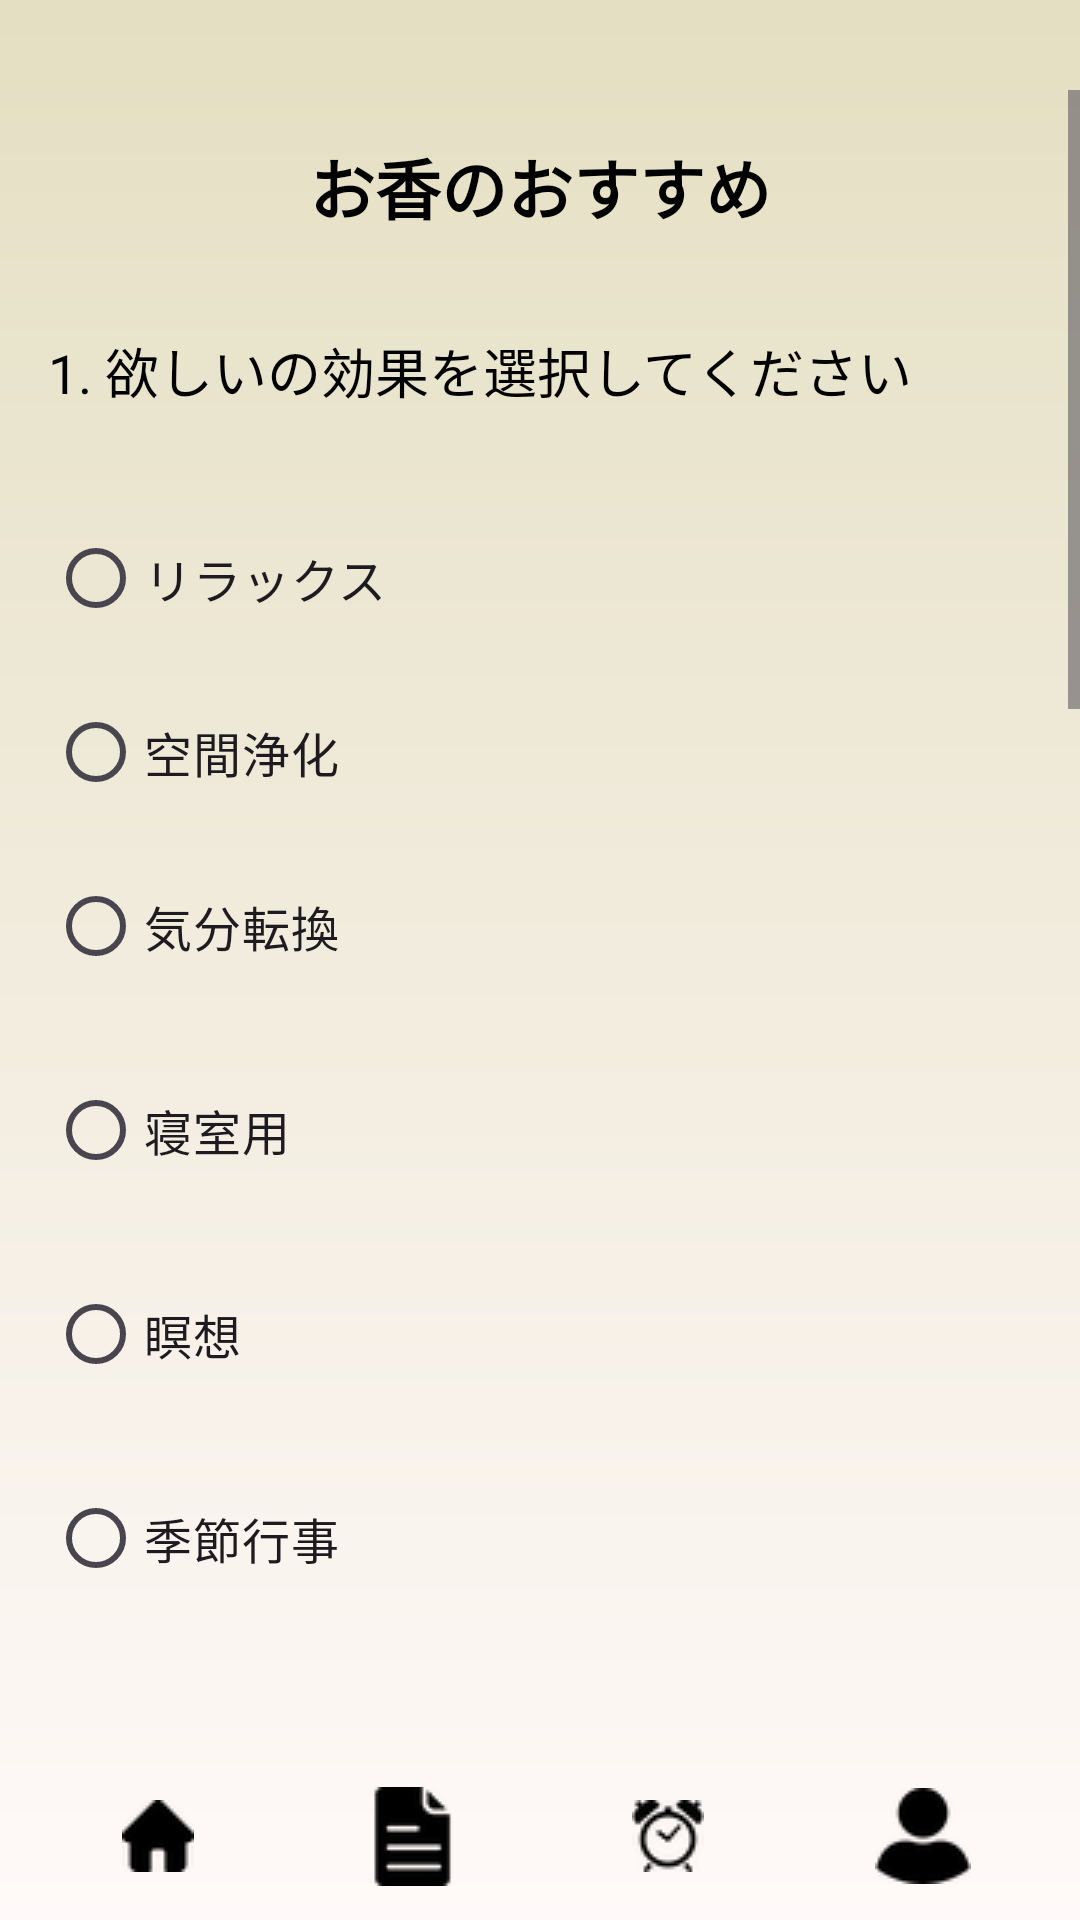

Layout XML and referenced resources for this Android screen:
<!-- AndroidManifest.xml: application theme Theme.Incense -->
<!-- res/layout/activity_question.xml -->
<?xml version="1.0" encoding="utf-8"?>
<androidx.constraintlayout.widget.ConstraintLayout xmlns:android="http://schemas.android.com/apk/res/android"
    xmlns:app="http://schemas.android.com/apk/res-auto"
    xmlns:tools="http://schemas.android.com/tools"
    android:layout_width="match_parent"
    android:layout_height="match_parent"
    android:background="@drawable/background_gradient"
    android:paddingTop="30dp"
    android:fitsSystemWindows="true"
    tools:context=".Question">

    
    <ScrollView
        android:id="@+id/scroll_view"
        android:layout_width="0dp"
        android:layout_height="0dp"
        android:layout_marginBottom="56dp"
        app:layout_constraintBottom_toTopOf="@id/bottom_navigation_layout"
        app:layout_constraintEnd_toEndOf="parent"
        app:layout_constraintStart_toStartOf="parent"
        app:layout_constraintTop_toTopOf="parent">

        <LinearLayout
            android:id="@+id/main"
            android:layout_width="match_parent"
            android:layout_height="wrap_content"
            android:orientation="vertical">

            <TextView
                android:id="@+id/title"
                android:layout_width="match_parent"
                android:layout_height="wrap_content"
                android:padding="16dp"
                android:text="お香のおすすめ"
                android:textColor="@android:color/black"
                android:textSize="22sp"
                android:textStyle="bold"
                android:gravity="center"/>

            
            <TextView
                android:id="@+id/question_2"
                android:layout_width="match_parent"
                android:layout_height="wrap_content"
                android:padding="16dp"
                android:text="1. 欲しいの効果を選択してください"
                android:textColor="@android:color/black"
                android:textSize="18sp" />

            

            
            <RadioGroup
                android:id="@+id/recommendation_grid"
                android:layout_width="match_parent"
                android:layout_height="wrap_content"
                android:layout_margin="16dp"
                android:alignmentMode="alignMargins"
                android:columnCount="3"
                android:rowCount="3"
                android:useDefaultMargins="true">

                <RadioButton
                    android:id="@+id/check_relax"
                    android:layout_width="wrap_content"
                    android:layout_height="wrap_content"
                    android:layout_marginBottom="10dp"
                    android:text="リラックス"
                    android:textSize="16sp" />

                <RadioButton
                    android:id="@+id/check_clean"
                    android:layout_width="wrap_content"
                    android:layout_height="wrap_content"
                    android:layout_marginBottom="10dp"
                    android:text="空間浄化"
                    android:textSize="16sp" />

                <RadioButton
                    android:id="@+id/check_change"
                    android:layout_width="wrap_content"
                    android:layout_height="wrap_content"
                    android:layout_marginBottom="20dp"
                    android:text="気分転換"
                    android:textSize="16sp" />

                <RadioButton
                    android:id="@+id/check_bedroom"
                    android:layout_width="wrap_content"
                    android:layout_height="wrap_content"
                    android:layout_marginBottom="20dp"
                    android:text="寝室用"
                    android:textSize="16sp" />

                <RadioButton
                    android:id="@+id/check_meditation"
                    android:layout_width="wrap_content"
                    android:layout_height="wrap_content"
                    android:layout_marginBottom="20dp"
                    android:text="瞑想"
                    android:textSize="16sp" />

                <RadioButton
                    android:id="@+id/check_seaion"
                    android:layout_width="wrap_content"
                    android:layout_height="wrap_content"
                    android:layout_marginBottom="20dp"
                    android:text="季節行事"
                    android:textSize="16sp" />

                <RadioButton
                    android:id="@+id/check_daily_use"
                    android:layout_width="wrap_content"
                    android:layout_height="wrap_content"
                    android:layout_marginBottom="20dp"
                    android:text="デイリーユース"
                    android:textSize="16sp" />

                <RadioButton
                    android:id="@+id/check_adoration"
                    android:layout_width="wrap_content"
                    android:layout_height="wrap_content"
                    android:layout_marginBottom="20dp"
                    android:text="仏事"
                    android:textSize="16sp" />

            </RadioGroup>

            <TextView
                android:id="@+id/question_weather"
                android:layout_width="match_parent"
                android:layout_height="wrap_content"
                android:padding="16dp"
                android:text="2. 今日の天気はどうですか"
                android:textColor="@android:color/black"
                android:textSize="18sp" />

            <RadioGroup
                android:id="@+id/radio_group_weather"
                android:layout_width="match_parent"
                android:layout_height="wrap_content"
                android:orientation="horizontal"
                android:padding="16dp">

                <RadioButton
                    android:id="@+id/radio_sunny"
                    android:layout_width="wrap_content"
                    android:layout_height="wrap_content"
                    android:text="晴れ"
                    android:textSize="16sp" />

                <RadioButton
                    android:id="@+id/radio_rainy"
                    android:layout_width="wrap_content"
                    android:layout_height="wrap_content"
                    android:text="雨"
                    android:textSize="16sp" />

                <RadioButton
                    android:id="@+id/radio_cloudy"
                    android:layout_width="wrap_content"
                    android:layout_height="wrap_content"
                    android:text="曇り"
                    android:textSize="16sp" />

            </RadioGroup>

            
            <TextView
                android:id="@+id/question_age"
                android:layout_width="match_parent"
                android:layout_height="wrap_content"
                android:padding="16dp"
                android:text="3. 年齢層はどちらでしょうか"
                android:textColor="@android:color/black"
                android:textSize="18sp" />

            <RadioGroup
                android:id="@+id/radio_group_age"
                android:layout_width="match_parent"
                android:layout_height="wrap_content"
                android:orientation="horizontal"
                android:padding="16dp">

                <RadioButton
                    android:id="@+id/radio_young"
                    android:layout_width="wrap_content"
                    android:layout_height="wrap_content"
                    android:text="18-30歳"
                    android:textSize="16sp" />

                <RadioButton
                    android:id="@+id/radio_middle"
                    android:layout_width="wrap_content"
                    android:layout_height="wrap_content"
                    android:text="31-50歳"
                    android:textSize="16sp" />

                <RadioButton
                    android:id="@+id/radio_old"
                    android:layout_width="wrap_content"
                    android:layout_height="wrap_content"
                    android:text="51歳以上"
                    android:textSize="16sp" />

            </RadioGroup>

            <TextView
                android:id="@+id/question_1"
                android:layout_width="match_parent"
                android:layout_height="70dp"
                android:layout_marginBottom="8dp"
                android:padding="16dp"
                android:text="4. 材料を選択してください"
                android:textColor="@android:color/black"
                android:textSize="18sp" />

            
            <RadioGroup
                android:id="@+id/radio_group_gender"
                android:layout_width="match_parent"
                android:layout_height="wrap_content"
                android:layout_marginBottom="20dp"
                android:orientation="horizontal"
                android:padding="16dp">

                <RadioButton
                    android:id="@+id/radio_male"
                    android:layout_width="wrap_content"
                    android:layout_height="wrap_content"
                    android:paddingEnd="16dp"
                    android:text="香料"
                    android:textSize="16sp" />

                <RadioButton
                    android:id="@+id/radio_female"
                    android:layout_width="wrap_content"
                    android:layout_height="wrap_content"
                    android:text="香木"
                    android:textSize="16sp" />

            </RadioGroup>

            <Button
                android:id="@+id/submit_button"
                android:layout_width="match_parent"
                android:layout_height="wrap_content"
                android:layout_gravity="center"
                android:layout_marginBottom="20dp"
                android:backgroundTint="@color/purple_500"
                android:elevation="4dp"
                android:text="選択"
                android:textColor="@android:color/white"
                android:textSize="18sp" />

        </LinearLayout>
    </ScrollView>

    
    <LinearLayout
        android:id="@+id/bottom_navigation_layout"
        android:layout_width="match_parent"
        android:layout_height="56dp"
        android:background="@android:color/transparent"
        android:gravity="center"
        android:orientation="horizontal"
        android:padding="10dp"
        app:layout_constraintBottom_toBottomOf="parent"
        app:layout_constraintEnd_toEndOf="parent"
        app:layout_constraintStart_toStartOf="parent">

        <ImageButton
            android:id="@+id/btn_home"
            android:layout_width="0dp"
            android:layout_height="48dp"
            android:layout_weight="1"
            android:background="@android:color/transparent"
            android:src="@drawable/home" />

        <ImageButton
            android:id="@+id/btn_app"
            android:layout_width="0dp"
            android:layout_height="48dp"
            android:layout_weight="1"
            android:background="@android:color/transparent"
            android:src="@drawable/page" />

        <ImageButton
            android:id="@+id/btn_alarm"
            android:layout_width="0dp"
            android:layout_height="48dp"
            android:layout_weight="1"
            android:background="@android:color/transparent"
            android:src="@drawable/alarm" />

        <ImageButton
            android:id="@+id/btn_user"
            android:layout_width="0dp"
            android:layout_height="48dp"
            android:layout_weight="1"
            android:background="@android:color/transparent"
            android:src="@drawable/user" />

    </LinearLayout>
</androidx.constraintlayout.widget.ConstraintLayout>
<!-- resources referenced by this layout -->
<resources>
  <color name="purple_500">#FF000000</color>
  <!-- drawable alarm: png bitmap (drawable, 1567 bytes) -->
  <!-- drawable background_gradient (drawable) -->
  <shape xmlns:android="http://schemas.android.com/apk/res/android">
      <gradient
          android:startColor="#E4DFC2"
          android:endColor="#FFF9F9"
          android:angle="270"
          android:type="linear" />
  </shape>
  <!-- drawable home: png bitmap (drawable, 1271 bytes) -->
  <!-- drawable page: png bitmap (drawable, 1583 bytes) -->
  <!-- drawable user: png bitmap (drawable, 1649 bytes) -->
  <style name="Theme.Incense" parent="Base.Theme.Incense" />
  <style name="Base.Theme.Incense" parent="Theme.Material3.DayNight.NoActionBar">
          
          
      </style>
</resources>
